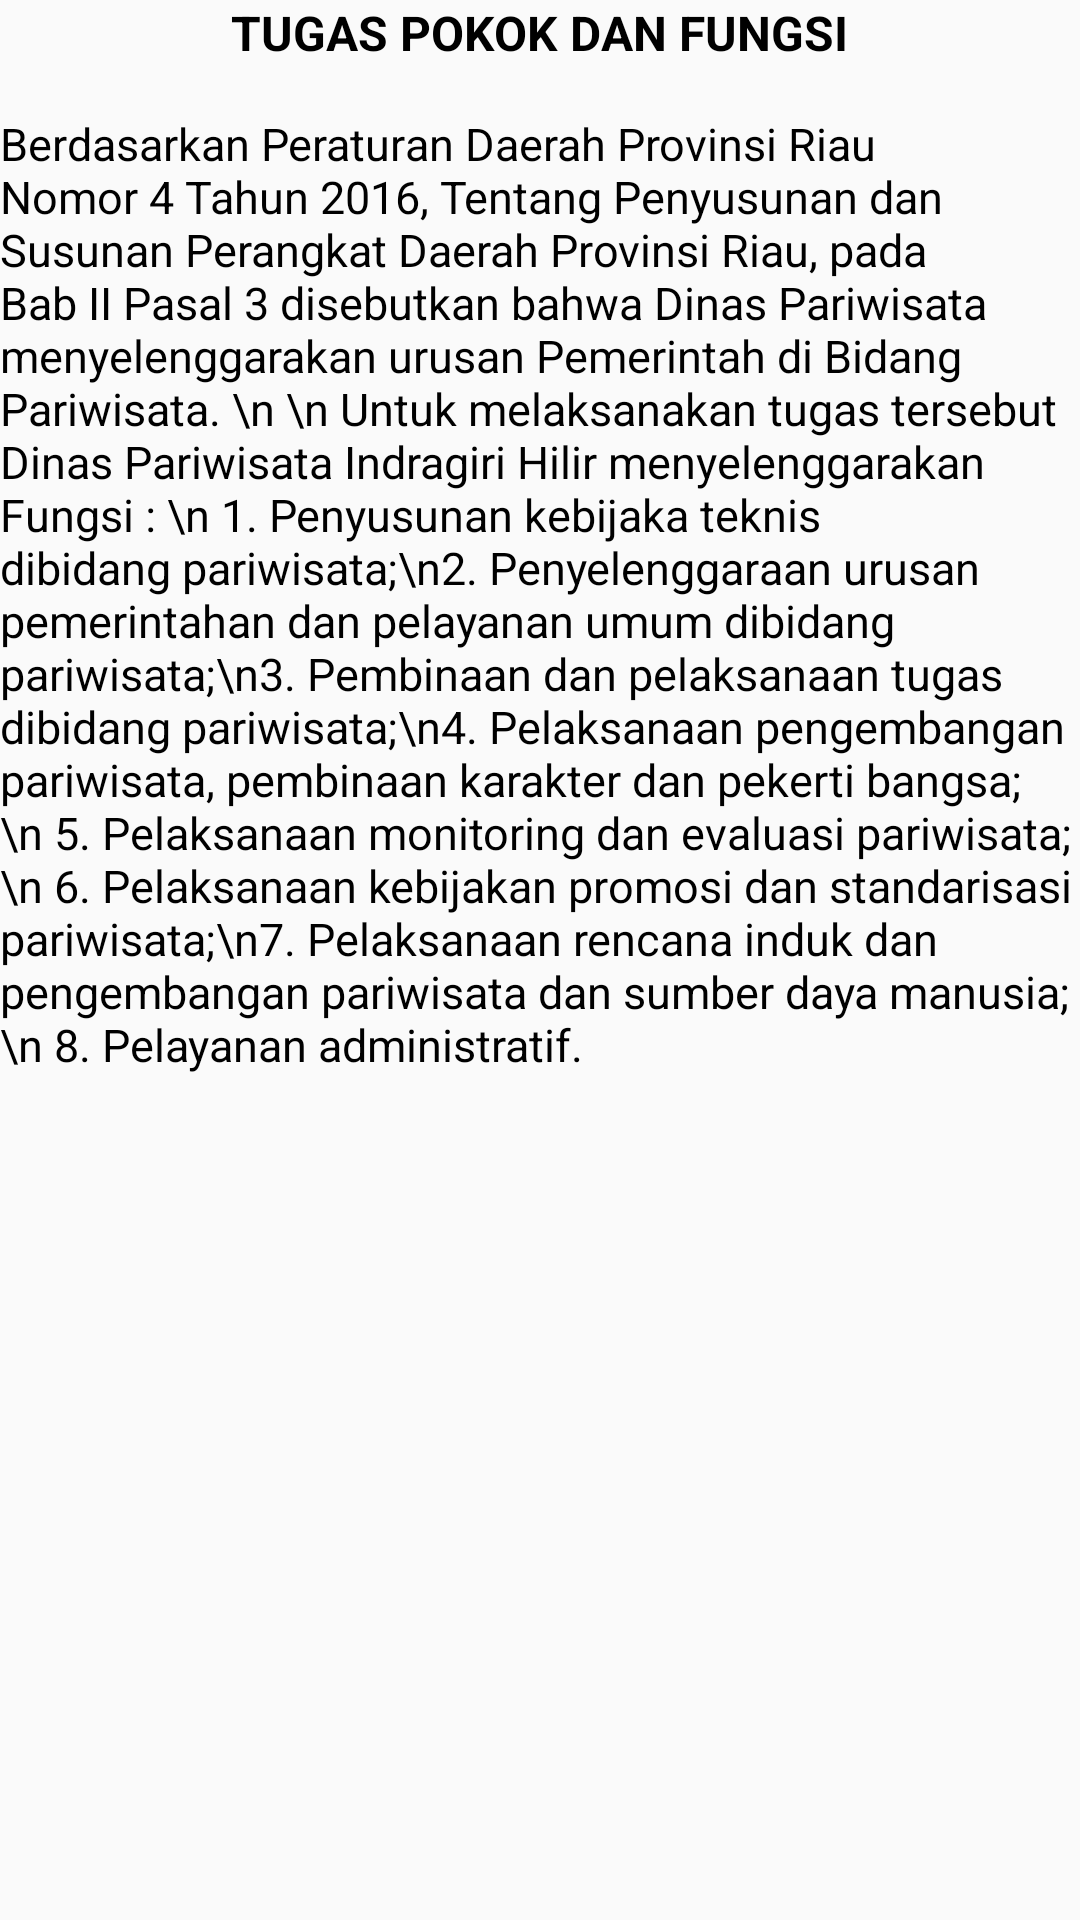

The Android layout XML behind this screen, and the referenced resources:
<!-- AndroidManifest.xml: application theme AppTheme -->
<!-- res/layout/activity_tentang_fungsi.xml -->
<?xml version="1.0" encoding="utf-8"?>
<androidx.core.widget.NestedScrollView xmlns:android="http://schemas.android.com/apk/res/android"
    xmlns:app="http://schemas.android.com/apk/res-auto"
    xmlns:tools="http://schemas.android.com/tools"
    android:layout_width="match_parent"
    android:layout_height="match_parent"
    android:layout_margin="16dp"
    tools:context=".features.profil.TugasFungsiActivity">

    <LinearLayout
        android:layout_width="match_parent"
        android:layout_height="match_parent"
        android:orientation="vertical">

        <TextView
            android:layout_width="wrap_content"
            android:layout_height="wrap_content"
            android:layout_marginBottom="16dp"
            android:text="TUGAS POKOK DAN FUNGSI"
            android:textAlignment="center"
            android:layout_gravity="center_horizontal"
            android:textColor="@android:color/black"
            android:textSize="16sp"
            android:textStyle="bold" />

        <TextView
            android:layout_width="wrap_content"
            android:layout_height="wrap_content"
            android:text="Berdasarkan Peraturan Daerah Provinsi Riau Nomor 4 Tahun 2016, Tentang Penyusunan dan Susunan Perangkat Daerah Provinsi Riau, pada Bab II Pasal 3 disebutkan bahwa Dinas Pariwisata menyelenggarakan urusan Pemerintah di Bidang Pariwisata. \n \n Untuk melaksanakan tugas tersebut Dinas Pariwisata Indragiri Hilir menyelenggarakan Fungsi : \n 1. Penyusunan kebijaka teknis dibidang pariwisata;\n2. Penyelenggaraan urusan pemerintahan dan pelayanan umum dibidang pariwisata;\n3. Pembinaan dan pelaksanaan tugas dibidang pariwisata;\n4. Pelaksanaan pengembangan pariwisata, pembinaan karakter dan pekerti bangsa;\n 5. Pelaksanaan monitoring dan evaluasi pariwisata;\n 6. Pelaksanaan kebijakan promosi dan standarisasi pariwisata;\n7. Pelaksanaan rencana induk dan pengembangan pariwisata dan sumber daya manusia;\n 8. Pelayanan administratif. "
            android:textColor="@android:color/black"
            android:textSize="15sp" />
    </LinearLayout>

</androidx.core.widget.NestedScrollView>
<!-- resources referenced by this layout -->
<resources>
  <style name="AppTheme" parent="Theme.AppCompat.Light.DarkActionBar">
          
          <item name="colorPrimary">@color/colorPrimary</item>
          <item name="colorPrimaryDark">@color/colorPrimaryDark</item>
          <item name="colorAccent">@color/colorAccent</item>
      </style>
  <color name="colorPrimary">#008577</color>
  <color name="colorPrimaryDark">#00574B</color>
  <color name="colorAccent">#D81B60</color>
</resources>
